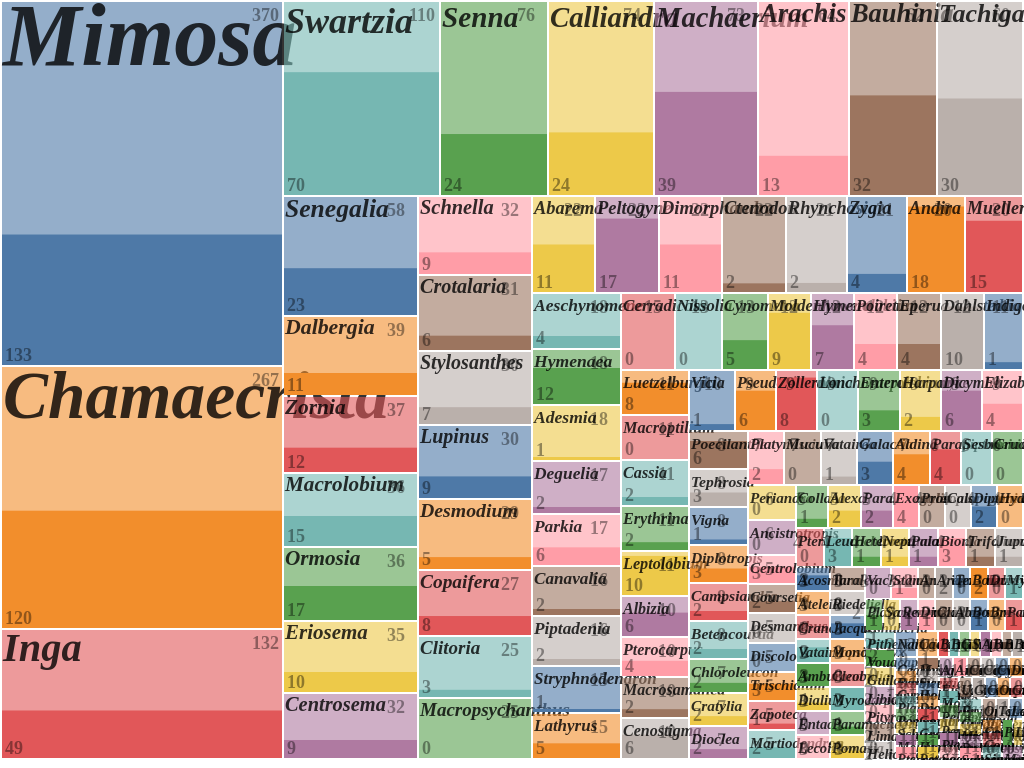
D3 v7 page, settled after 360 driven frames (6 s of simulated time); the page loaded 1 data file(s).


        // Esquema de cores para correspondência com categorias
        var colorScheme = d3.scaleOrdinal(d3.schemeTableau10);

        d3.json('./input/data.json').then(function (data) {
            var container = d3.select("#container");
            var width = container.node().getBoundingClientRect().width;
            var height = container.node().getBoundingClientRect().height;

            var svg = container.append("svg")
                .attr("width", width)
                .attr("height", height);

            var treemap = d3.treemap()
                .size([width, height])
                .padding(2)
                .round(true);

            var root = d3.hierarchy({ children: data })
                .sum(d => d.total)
                .sort((a, b) => b.value - a.value);

            treemap(root);

            var cell = svg.selectAll("g")
                .data(root.leaves())
                .enter().append("g")
                .attr("transform", d => `translate(${d.x0},${d.y0})`);

            // Atribuir cores com base nas categorias
            cell.append("rect")
                .attr("width", d => d.x1 - d.x0)
                .attr("height", d => d.y1 - d.y0)
                .style("fill", d => colorScheme(d.data.name))
                .style("fill-opacity", 0.6)

            // Adicione barras horizontais representando parcelas sem sombra
            cell.append("rect")
                .attr("width", d => d.x1 - d.x0)
                .attr("height", d => (d.y1 - d.y0) * (d.data.partial / d.data.total))
                .attr("y", d => (d.y1 - d.y0) - (d.y1 - d.y0) * (d.data.partial / d.data.total))
                .style("fill", d => colorScheme(d.data.name))

            // Genero
            cell.append("text")
                .attr("x", 1)
                .attr("y", function (d) {
                    const total = d.data.total;
                    if (total > 300) {
                        return 63;
                    } else if (total > 135 && total <= 300) {
                        return 51;
                    } else if (total > 100 && total <= 135) {
                        return 31;
                    } else if (total > 90 && total <= 100) {
                        return 25;
                    } else if (total > 70 && total <= 90) {
                        return 25;
                    } else if (total > 50 && total <= 70) {
                        return 20;
                    } else {
                        return 17;
                    }
                })
                .style("font-size", function (d) {
                    var total = d.data.total;
                    var fontSize = 14 + (total / 5);
                    return fontSize
                })
                .style("font-style", "italic")
                .style("font-weight", "bold")
                .style("fill", "rgba(0, 0, 0, 0.8)")
                .text(d => d.data.name)

            // Valor do total
            cell.append("text")
                .attr("x", d => d.x1 - d.x0 - 30)
                .attr("y", 19)
                .style("font-size", "18px")
                .style("font-weight", "bold")
                .style("fill", "rgba(0, 0, 0, 0.4)")
                .text(d => d.data.total)

            // Valor do parcial
            cell.append("text")
                .attr("x", 3)
                .attr("y", d => d.y1 - d.y0 - 4)
                .style("font-size", "18px")
                .style("font-weight", "bold")
                .style("fill", "rgba(0, 0, 0, 0.4)")
                .text(d => d.data.partial);
        });
    

### data: input/data.json
[
 {
  "name": "Abarema",
  "total": 22,
  "partial": 11
 },
 {
  "name": "Acosmium",
  "total": 3,
  "partial": 2
 },
 {
  "name": "Aeschynomene",
  "total": 18,
  "partial": 4
 },
 {
  "name": "Albizia",
  "total": 10,
  "partial": 6
 },
 {
  "name": "Anadenanthera",
  "total": 2,
  "partial": 0
 },
 {
  "name": "Andira",
  "total": 20,
  "partial": 18
 },
 {
  "name": "Arachis",
  "total": 64,
  "partial": 13
 },
 {
  "name": "Arapatiella",
  "total": 2,
  "partial": 2
 },
 "... 199 more items"
]